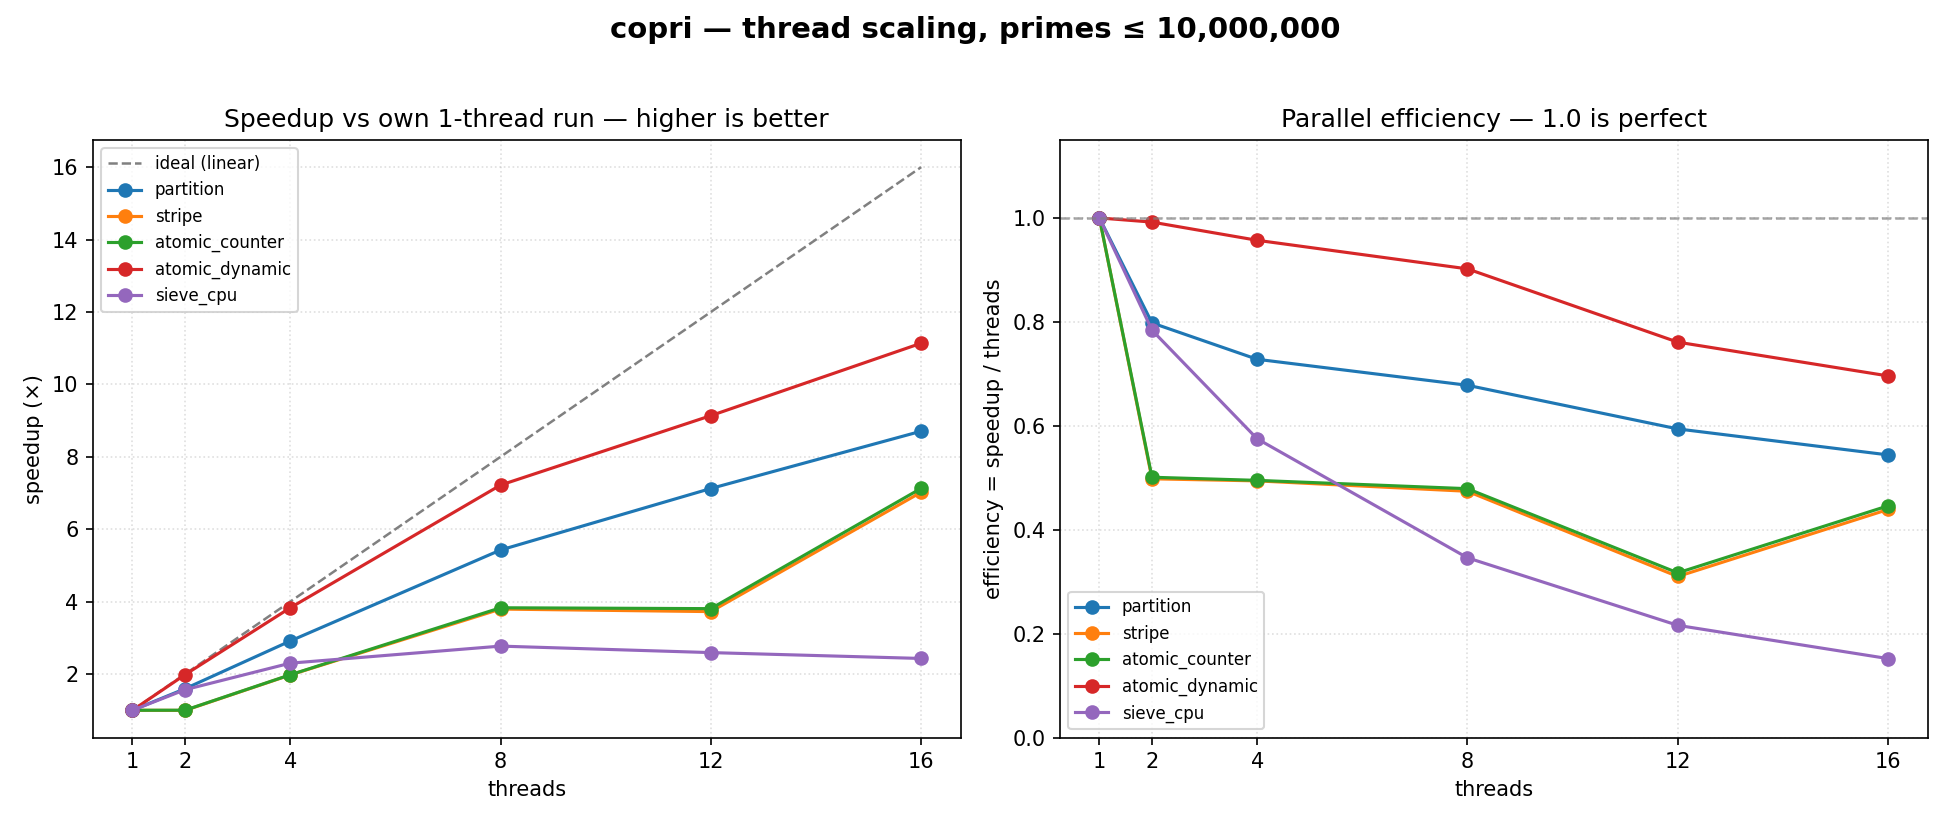

Data behind this chart, as committed beside it:
version, N, threads, repeats, count, best_ms, speedup_self, efficiency
partition, 10000000, 1, 3, 664579, 1812, 1.0, 1.0
partition, 10000000, 2, 3, 664579, 1135, 1.596, 0.798
partition, 10000000, 4, 3, 664579, 622, 2.913, 0.728
partition, 10000000, 8, 3, 664579, 333.9, 5.426, 0.678
partition, 10000000, 12, 3, 664579, 254.3, 7.125, 0.594
partition, 10000000, 16, 3, 664579, 208.1, 8.707, 0.544
stripe, 10000000, 1, 3, 664579, 1808, 1.0, 1.0
stripe, 10000000, 2, 3, 664579, 1815, 0.996, 0.498
stripe, 10000000, 4, 3, 664579, 915.6, 1.975, 0.494
stripe, 10000000, 8, 3, 664579, 476.5, 3.795, 0.474
stripe, 10000000, 12, 3, 664579, 485.5, 3.725, 0.31
stripe, 10000000, 16, 3, 664579, 257.5, 7.022, 0.439
atomic_counter, 10000000, 1, 3, 664579, 1816, 1.0, 1.0
atomic_counter, 10000000, 2, 3, 664579, 1811, 1.002, 0.501
atomic_counter, 10000000, 4, 3, 664579, 917, 1.98, 0.495
atomic_counter, 10000000, 8, 3, 664579, 473.9, 3.831, 0.479
atomic_counter, 10000000, 12, 3, 664579, 477, 3.807, 0.317
atomic_counter, 10000000, 16, 3, 664579, 254.7, 7.129, 0.446
atomic_dynamic, 10000000, 1, 3, 664579, 1822, 1.0, 1.0
atomic_dynamic, 10000000, 2, 3, 664579, 918.5, 1.984, 0.992
atomic_dynamic, 10000000, 4, 3, 664579, 475.8, 3.83, 0.957
atomic_dynamic, 10000000, 8, 3, 664579, 252.4, 7.219, 0.902
atomic_dynamic, 10000000, 12, 3, 664579, 199.4, 9.137, 0.761
atomic_dynamic, 10000000, 16, 3, 664579, 163.6, 11.14, 0.696
sieve_cpu, 10000000, 1, 3, 664579, 9.623, 1.0, 1.0
sieve_cpu, 10000000, 2, 3, 664579, 6.136, 1.568, 0.784
sieve_cpu, 10000000, 4, 3, 664579, 4.182, 2.301, 0.575
sieve_cpu, 10000000, 8, 3, 664579, 3.472, 2.772, 0.346
sieve_cpu, 10000000, 12, 3, 664579, 3.711, 2.593, 0.216
sieve_cpu, 10000000, 16, 3, 664579, 3.959, 2.431, 0.152
